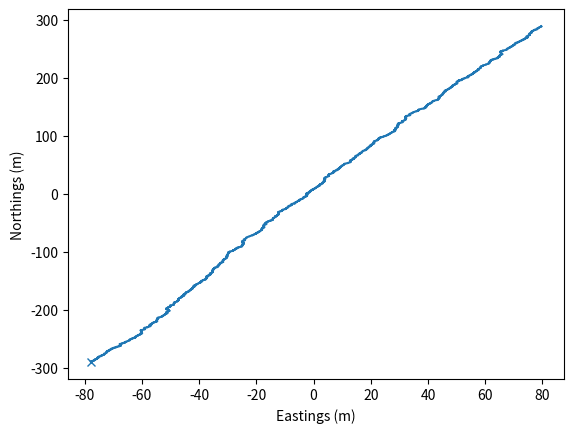
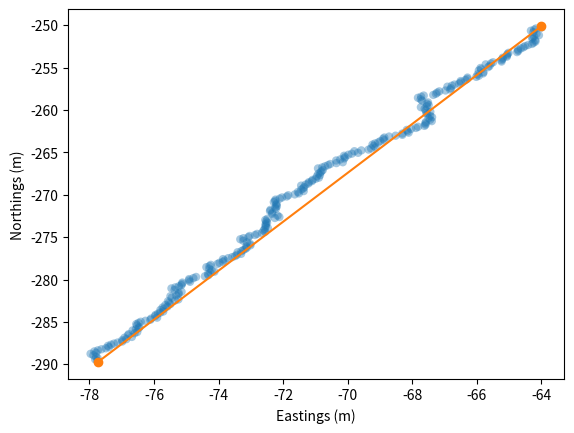
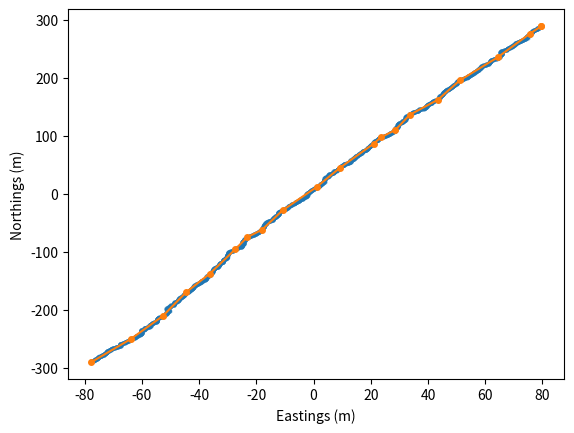

These figures' Python source, in order:
import numpy as np
from matplotlib import pyplot as plt

%matplotlib ipympl

length = 600  # Along-track length of the trajectory.
dx = 0.15  # Along-track distance between INS samples
walk_std = 0.1  # Standard deviation of the sideways steps in the walk. 
angle = 15  # Angle of trajectory from north towards east in degrees.

rng = np.random.default_rng()

along_track = np.arange(-length / 2, length / 2 + 1e-6, dx)

across_track = np.cumsum(rng.normal(0, walk_std, along_track.shape))

_angle = np.radians(angle)
eastings = np.cos(_angle) * across_track + np.sin(_angle) * along_track
northings = -np.sin(_angle) * across_track + np.cos(_angle) * along_track

plt.figure()
plt.plot(eastings, northings)
plt.plot(eastings[0], northings[0], "C0x")
plt.xlabel("Eastings (m)")
plt.ylabel("Northings (m)");

ins_points = np.stack([eastings, northings], axis=1)

def mean_perpendicular_distance(start, end, points):
    """Find the mean perpendicular distance between a line and a set of points.

    Parameters
    ----------
    start, end : numpy.ndarray
        The start and end point of the line.
    points : numpy.ndarray
        An Nx2 array of the points to calculate the distance from.

    Returns
    -------
    mean_distance : float
    
    """
    direction_vector = end - start
    offset_vectors = points - start

    t = np.sum(direction_vector * offset_vectors, axis=-1) / np.sum(
        direction_vector**2, axis=-1
    )

    P = start + t[:, np.newaxis] * direction_vector

    d = np.linalg.norm(P - points, axis=-1)

    return np.mean(d)

point_to_point = np.linalg.norm(np.diff(ins_points, axis=0), axis=1)

cumulative_distance = np.zeros_like(eastings)
cumulative_distance[1:] = np.cumsum(point_to_point)

L_max = 50.0
L_min = 10.0
alpha = 0.8
epsilon_max = 0.5

# Index of the INS point which starts the segment.
start_index = 0

# Current segment length.
L = L_max

# Loop until we have determined the segment.
while True:
    # Find indices of points within the L metres after the start.
    from_start = cumulative_distance - cumulative_distance[start_index]
    within_L = np.where((from_start > 0) & (from_start <= L))[0]

    # Split into the index of the proposed end, and the points inbetween.
    end_index = within_L[-1]
    point_indices = within_L[:-1]

    # Get these points.
    start = ins_points[start_index]
    end = ins_points[end_index]
    points = ins_points[point_indices]

    # Calculate the error metric.
    epsilon = mean_perpendicular_distance(start, end, points)

    # Below the threshold: we have a good segment.
    if epsilon <= epsilon_max:
        break

    # Reached our minimum length.
    if np.isclose(L, L_min):
        break

    # Reduce the length, clipping to the minimum, and try again.
    L *= alpha
    if L < L_min:
        L = L_min

plt.figure()
plt.scatter(*points.T, alpha=0.4, ec="none")
plt.plot([start[0], end[0]], [start[1], end[1]], "C1o-")
plt.xlabel("Eastings (m)")
plt.ylabel("Northings (m)");

# List of points in the simplified trajectory.
simplified = [ins_points[0]]

# Steps we took to find it.
steps = []

# Initialise some variables.
start_index = 0
segment_number = 1

# Loop until complete.
while True:
    # Start with our maximum length.
    trial_number = 1
    L = L_max
    while True:
        # Find indices of points within the L metres after the start.
        from_start = cumulative_distance - cumulative_distance[start_index]
        within_L = np.where((from_start > 0) & (from_start <= L))[0]

        # Split into the index of the proposed end, and the points inbetween.
        end_index = within_L[-1]
        point_indices = within_L[:-1]

        # Get these points.
        start = ins_points[start_index]
        end = ins_points[end_index]
        points = ins_points[point_indices]
    
        # Calculate the error metric.
        epsilon = mean_perpendicular_distance(start, end, points)
        steps.append([segment_number, trial_number, L, epsilon])
        trial_number += 1
    
        # Below the threshold: we have a good segment.
        if epsilon <= epsilon_max:
            break
    
        # Reached our minimum length.
        if np.isclose(L, L_min):
            break
    
        # Reduce the length, clipping to the minimum, and try again.   
        L *= alpha
        if L < L_min:
            L = L_min

    # Finished this segment.
    simplified.append(end)

    # Start the next segment at the end of this one.
    start_index = end_index
    segment_number += 1

    # If we are closer than the minimum distance to the end, we can just take the end
    # point and stop.
    if (cumulative_distance[-1] - cumulative_distance[start_index]) < L_min:
        simplified.append(ins_points[-1])
        break

# Turn the list of segment points into an array.
simplified = np.array(simplified)

simplified.shape[0]

len(steps)

steps

plt.figure()
plt.plot(*ins_points.T, "C0o", alpha=0.4, markeredgecolor="none", markersize=3)
plt.plot(simplified[:, 0], simplified[:, 1], "C1-o", markersize=4)
plt.xlabel("Eastings (m)")
plt.ylabel("Northings (m)");